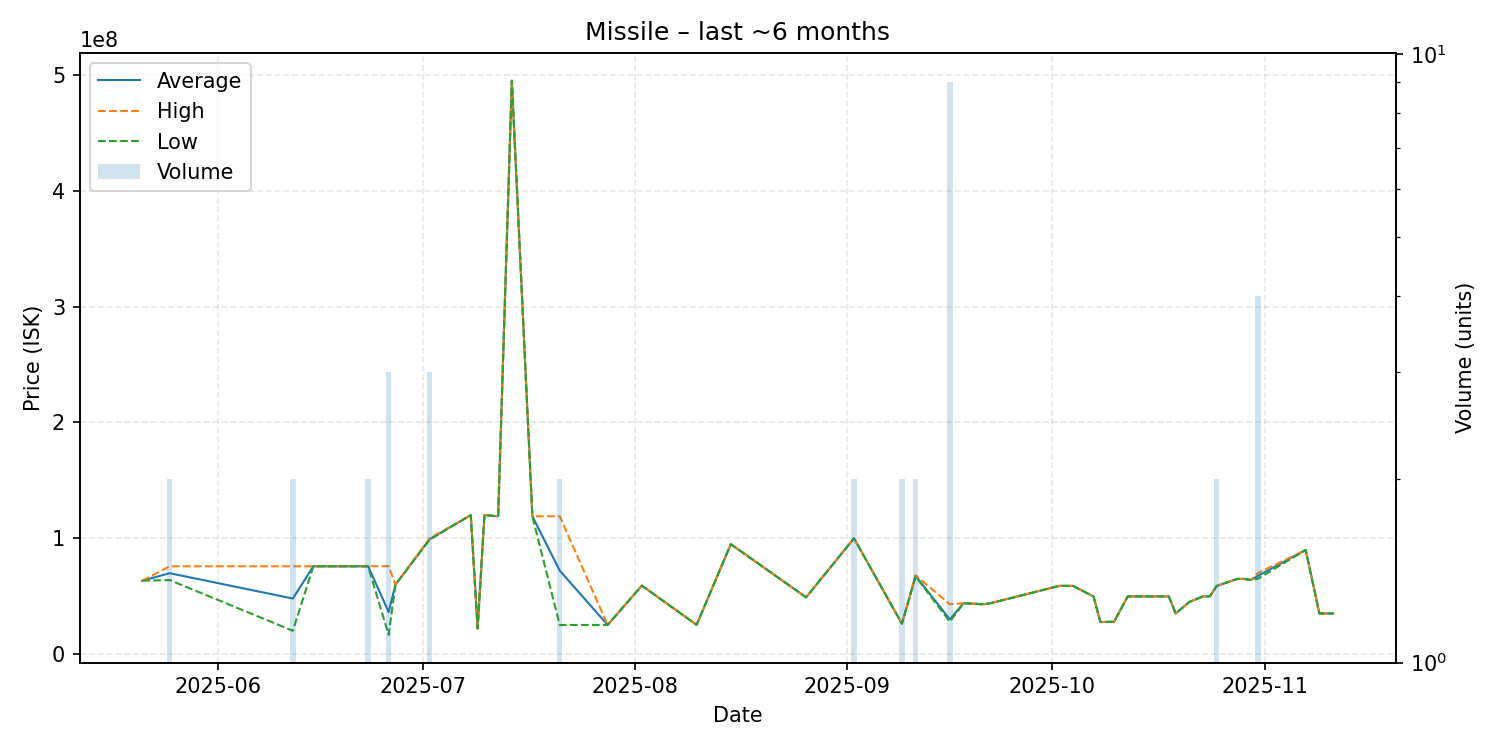

Data behind this chart, as committed beside it:
date, average, highest, lowest, order_count, volume
2025-05-21, 63350000, 63350000, 63350000, 1, 1
2025-05-25, 69850000, 75800000, 63900000, 2, 2
2025-06-12, 47955000, 75800000, 20110000, 2, 2
2025-06-15, 75800000, 75800000, 75800000, 1, 1
2025-06-19, 75780000, 75780000, 75780000, 1, 1
2025-06-23, 75830000, 75880000, 75780000, 2, 2
2025-06-26, 36343333, 75880000, 16575000, 3, 3
2025-06-27, 60000000, 60000000, 60000000, 1, 1
2025-07-02, 99266667, 100000000, 98900000, 3, 3
2025-07-08, 120000000, 120000000, 120000000, 1, 1
2025-07-09, 22110000, 22110000, 22110000, 1, 1
2025-07-10, 120000000, 120000000, 120000000, 1, 1
2025-07-12, 119000000, 119000000, 119000000, 1, 1
2025-07-14, 495200000, 495200000, 495200000, 1, 1
2025-07-17, 119000000, 119000000, 119000000, 1, 1
2025-07-21, 72050000, 119000000, 25100000, 2, 2
2025-07-28, 25150000, 25150000, 25150000, 1, 1
2025-08-02, 59100000, 59100000, 59100000, 1, 1
2025-08-10, 25230000, 25230000, 25230000, 1, 1
2025-08-15, 94900000, 94900000, 94900000, 1, 1
2025-08-26, 49000000, 49000000, 49000000, 1, 1
2025-09-02, 99950000, 100000000, 99900000, 2, 2
2025-09-09, 26235000, 26240000, 26230000, 2, 2
2025-09-11, 67495000, 67990000, 67000000, 2, 2
2025-09-16, 29937778, 43000000, 28000000, 5, 9
2025-09-18, 43900000, 43900000, 43900000, 1, 1
2025-09-21, 43000000, 43000000, 43000000, 1, 1
2025-09-22, 44000000, 44000000, 44000000, 1, 1
2025-10-02, 58900000, 58900000, 58900000, 1, 1
2025-10-03, 58900000, 58900000, 58900000, 1, 1
2025-10-04, 58900000, 58900000, 58900000, 1, 1
2025-10-07, 49700000, 49700000, 49700000, 1, 1
2025-10-08, 27690000, 27690000, 27690000, 1, 1
2025-10-10, 27900000, 27900000, 27900000, 1, 1
2025-10-12, 49800000, 49800000, 49800000, 1, 1
2025-10-13, 49800000, 49800000, 49800000, 1, 1
2025-10-17, 49800000, 49800000, 49800000, 1, 1
2025-10-18, 49800000, 49800000, 49800000, 1, 1
2025-10-19, 35010000, 35010000, 35010000, 1, 1
2025-10-21, 45000000, 45000000, 45000000, 1, 1
2025-10-23, 49800000, 49800000, 49800000, 1, 1
2025-10-24, 49900000, 49900000, 49900000, 1, 1
2025-10-25, 58850000, 58900000, 58800000, 2, 2
2025-10-28, 64900000, 64900000, 64900000, 1, 1
2025-10-29, 64900000, 64900000, 64900000, 1, 1
2025-10-30, 64000000, 64000000, 64000000, 1, 1
2025-10-31, 67450000, 69950000, 64950000, 4, 4
2025-11-07, 89900000, 89900000, 89900000, 1, 1
2025-11-09, 35110000, 35110000, 35110000, 1, 1
2025-11-11, 35080000, 35080000, 35080000, 1, 1
